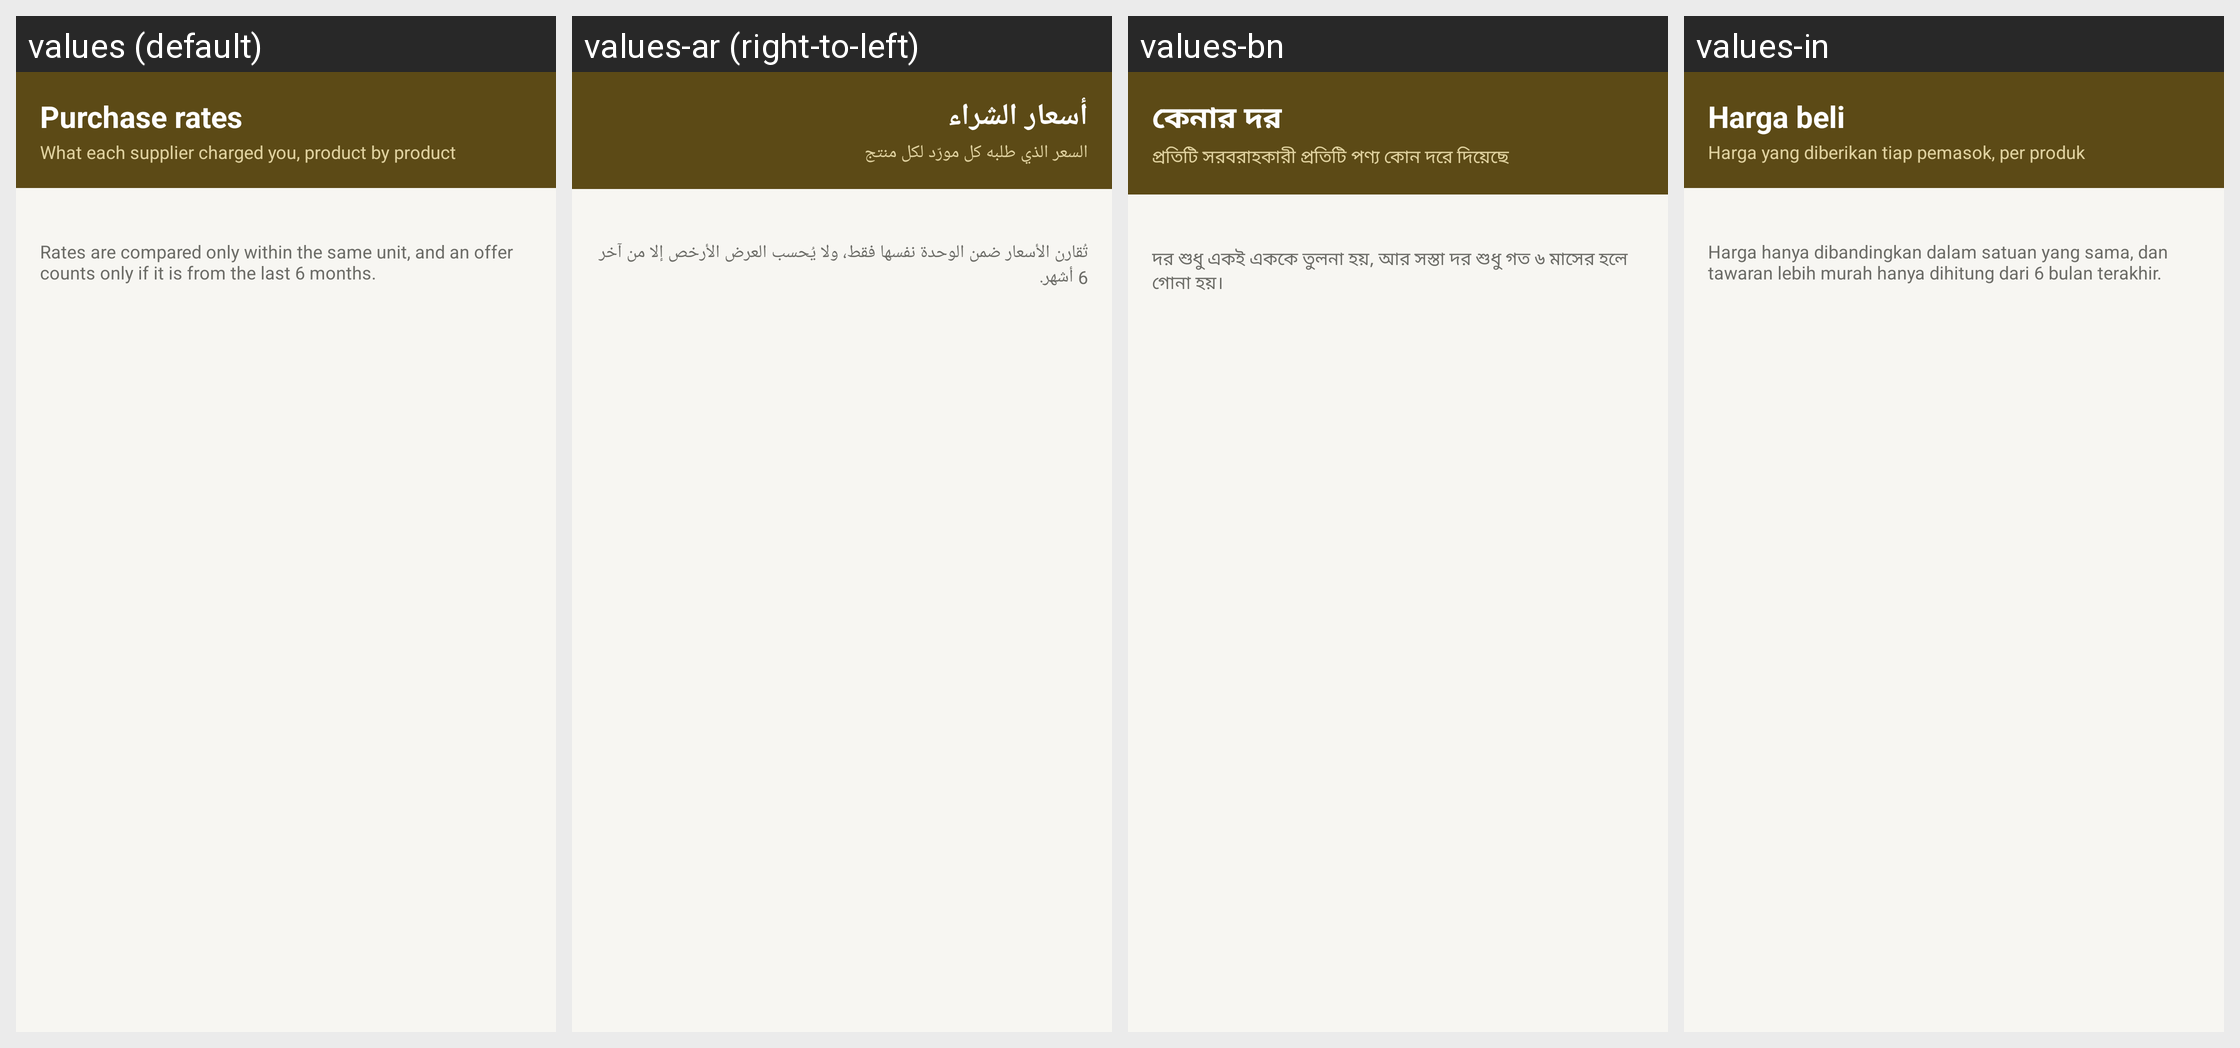

The same Android screen rendered under several of its app's locales, left to right. List the strings drawn on it with the default value and each locale's translation.
Android screen res/layout/activity_supplier_rates.xml rendered under 4 locales, left to right: values (default), values-ar (right-to-left), values-bn, values-in. Device: Nexus 5 (rendered at 1080×1920; each locale shown at half size, 540×960, under a caption strip naming it); theme Theme.RoshanKhata.
Other locales in the repository, not shown: values-fa, values-hi, values-sd, values-ur.
Strings drawn on this screen, with the default value and each locale's value (text and hints the layout hard-codes, and strings that could not be matched under every locale, appear in the picture but are not listed):

sr_title
  values: Purchase rates
  values-ar: أسعار الشراء
  values-bn: কেনার দর
  values-in: Harga beli

sr_subtitle
  values: What each supplier charged you, product by product
  values-ar: السعر الذي طلبه كل مورّد لكل منتج
  values-bn: প্রতিটি সরবরাহকারী প্রতিটি পণ্য কোন দরে দিয়েছে
  values-in: Harga yang diberikan tiap pemasok, per produk

sr_note
  values: Rates are compared only within the same unit, and an offer counts only if it is from the last 6 months.
  values-ar: تُقارن الأسعار ضمن الوحدة نفسها فقط، ولا يُحسب العرض الأرخص إلا من آخر 6 أشهر.
  values-bn: দর শুধু একই এককে তুলনা হয়, আর সস্তা দর শুধু গত ৬ মাসের হলে গোনা হয়।
  values-in: Harga hanya dibandingkan dalam satuan yang sama, dan tawaran lebih murah hanya dihitung dari 6 bulan terakhir.
